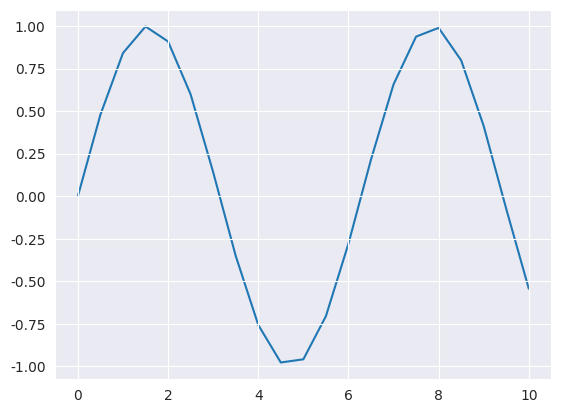

The script that saved this image:
import matplotlib.pyplot as plt
import seaborn as sns
import math

x = [0,0.5,1,1.5,2,2.5,3,3.5,4,4.5,5,
     5.5,6,6.5,7,7.5,8,8.5,9,9.5,10]
sinus = [math.sin(v) for v in x]

sns.set_style("darkgrid", {"axes.axisbelow": False})
sns.lineplot(x=x, y=sinus)
plt.show()

print(sns.axes_style())